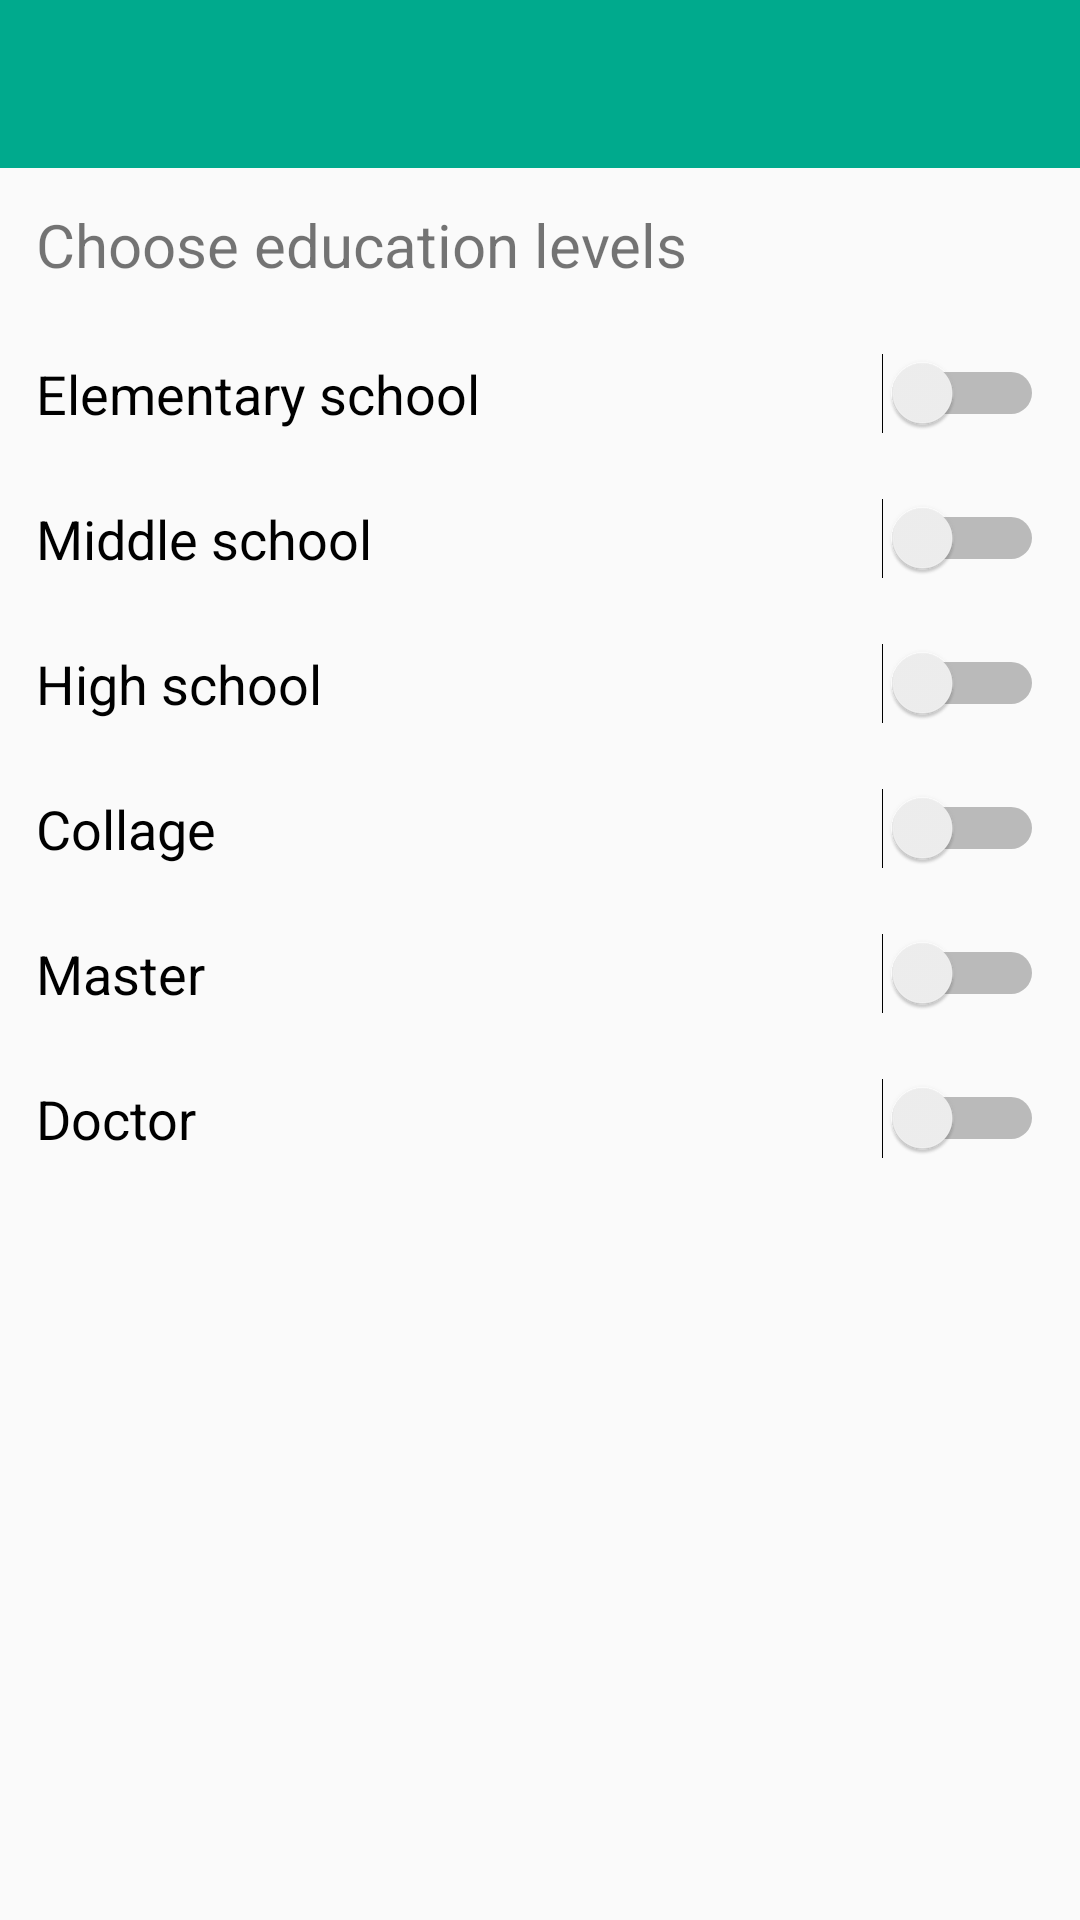

Write the Android layout XML for this screen, with the resource values it uses.
<!-- AndroidManifest.xml: application theme AppTheme -->
<!-- res/layout/activity_settings_education_levels.xml -->
<?xml version="1.0" encoding="utf-8"?>
<LinearLayout
    xmlns:android="http://schemas.android.com/apk/res/android"
    xmlns:app="http://schemas.android.com/apk/res-auto"
    xmlns:tools="http://schemas.android.com/tools"
    android:layout_width="match_parent"
    android:layout_height="match_parent"
    android:orientation="vertical"
    tools:context=".activities.SettingsEducationLevelsActivity">

    <android.support.design.widget.AppBarLayout
        android:layout_width="match_parent"
        android:layout_height="wrap_content"
        >

        
        
        
        
        <android.support.v7.widget.Toolbar
            android:id="@+id/toolbar_edu_level"
            android:layout_width="match_parent"
            android:layout_height="?attr/actionBarSize"
            android:background="?attr/colorPrimary"
            android:theme="@style/AppTheme.PopupOverlay" />

    </android.support.design.widget.AppBarLayout>

    <TextView
        android:layout_width="match_parent"
        android:layout_height="wrap_content"
        android:padding="12dp"
        android:text="@string/msg_settings_edu_levels"
        android:textSize="20dp" />

    <Switch
        android:id="@+id/elementary_school"
        android:layout_width="match_parent"
        android:layout_height="wrap_content"
        android:key="elementary_school_key"
        android:text="@string/elementary_school_title"
        android:textOn="@string/on"
        android:textOff="@string/off"
        android:textSize="18dp"
        android:padding="12dp"
        android:onClick="onClickSwitch"/>

    <Switch
        android:id="@+id/middle_school"
        android:layout_width="match_parent"
        android:layout_height="wrap_content"
        android:key="middle_school_key"
        android:text="@string/middle_school_title"
        android:textOn="@string/on"
        android:textOff="@string/off"
        android:textSize="18dp"
        android:padding="12dp"
        android:onClick="onClickSwitch"/>

    <Switch
        android:id="@+id/high_school"
        android:layout_width="match_parent"
        android:layout_height="wrap_content"
        android:key="high_school_key"
        android:text="@string/high_school_title"
        android:textOn="@string/on"
        android:textOff="@string/off"
        android:textSize="18dp"
        android:padding="12dp"
        android:onClick="onClickSwitch"/>

    <Switch
        android:id="@+id/collage"
        android:layout_width="match_parent"
        android:layout_height="wrap_content"
        android:key="collage_key"
        android:text="@string/collage_title"
        android:textOn="@string/on"
        android:textOff="@string/off"
        android:textSize="18dp"
        android:padding="12dp"
        android:onClick="onClickSwitch"/>

    <Switch
        android:id="@+id/masters"
        android:layout_width="match_parent"
        android:layout_height="wrap_content"
        android:key="masters_key"
        android:text="@string/masters_title"
        android:textOn="@string/on"
        android:textOff="@string/off"
        android:textSize="18dp"
        android:padding="12dp"
        android:onClick="onClickSwitch"/>

    <Switch
        android:id="@+id/doctors"
        android:layout_width="match_parent"
        android:layout_height="wrap_content"
        android:key="doctors_key"
        android:text="@string/doctors_title"
        android:textOn="@string/on"
        android:textOff="@string/off"
        android:textSize="18dp"
        android:padding="12dp"
        android:onClick="onClickSwitch"/>


</LinearLayout>
<!-- resources referenced by this layout -->
<resources>
  <string name="collage_title">Collage</string>
  <string name="doctors_title">Doctor</string>
  <string name="elementary_school_title">Elementary school</string>
  <string name="high_school_title">High school</string>
  <string name="masters_title">Master</string>
  <string name="middle_school_title">Middle school</string>
  <string name="msg_settings_edu_levels">Choose education levels</string>
  <string name="off">Off</string>
  <string name="on">On</string>
  <style name="AppTheme.PopupOverlay" parent="ThemeOverlay.AppCompat.Light" />
  <style name="AppTheme" parent="Theme.AppCompat.Light.NoActionBar">
          
  
          
          
          
          <item name="colorPrimary">@color/colorPrimary</item>
          <item name="colorPrimaryDark">@color/colorPrimaryDark</item>
          <item name="colorAccent">@color/colorAccent</item>
  
          
          
          <item name="colorControlActivated">@color/colorPrimary</item>
          <item name="colorSwitchThumbNormal">@color/colorAccent</item>
      </style>
  <color name="colorPrimary">#00AA8D</color>
  <color name="colorPrimaryDark">#008975</color>
  <color name="colorAccent">#cecece</color>
</resources>
